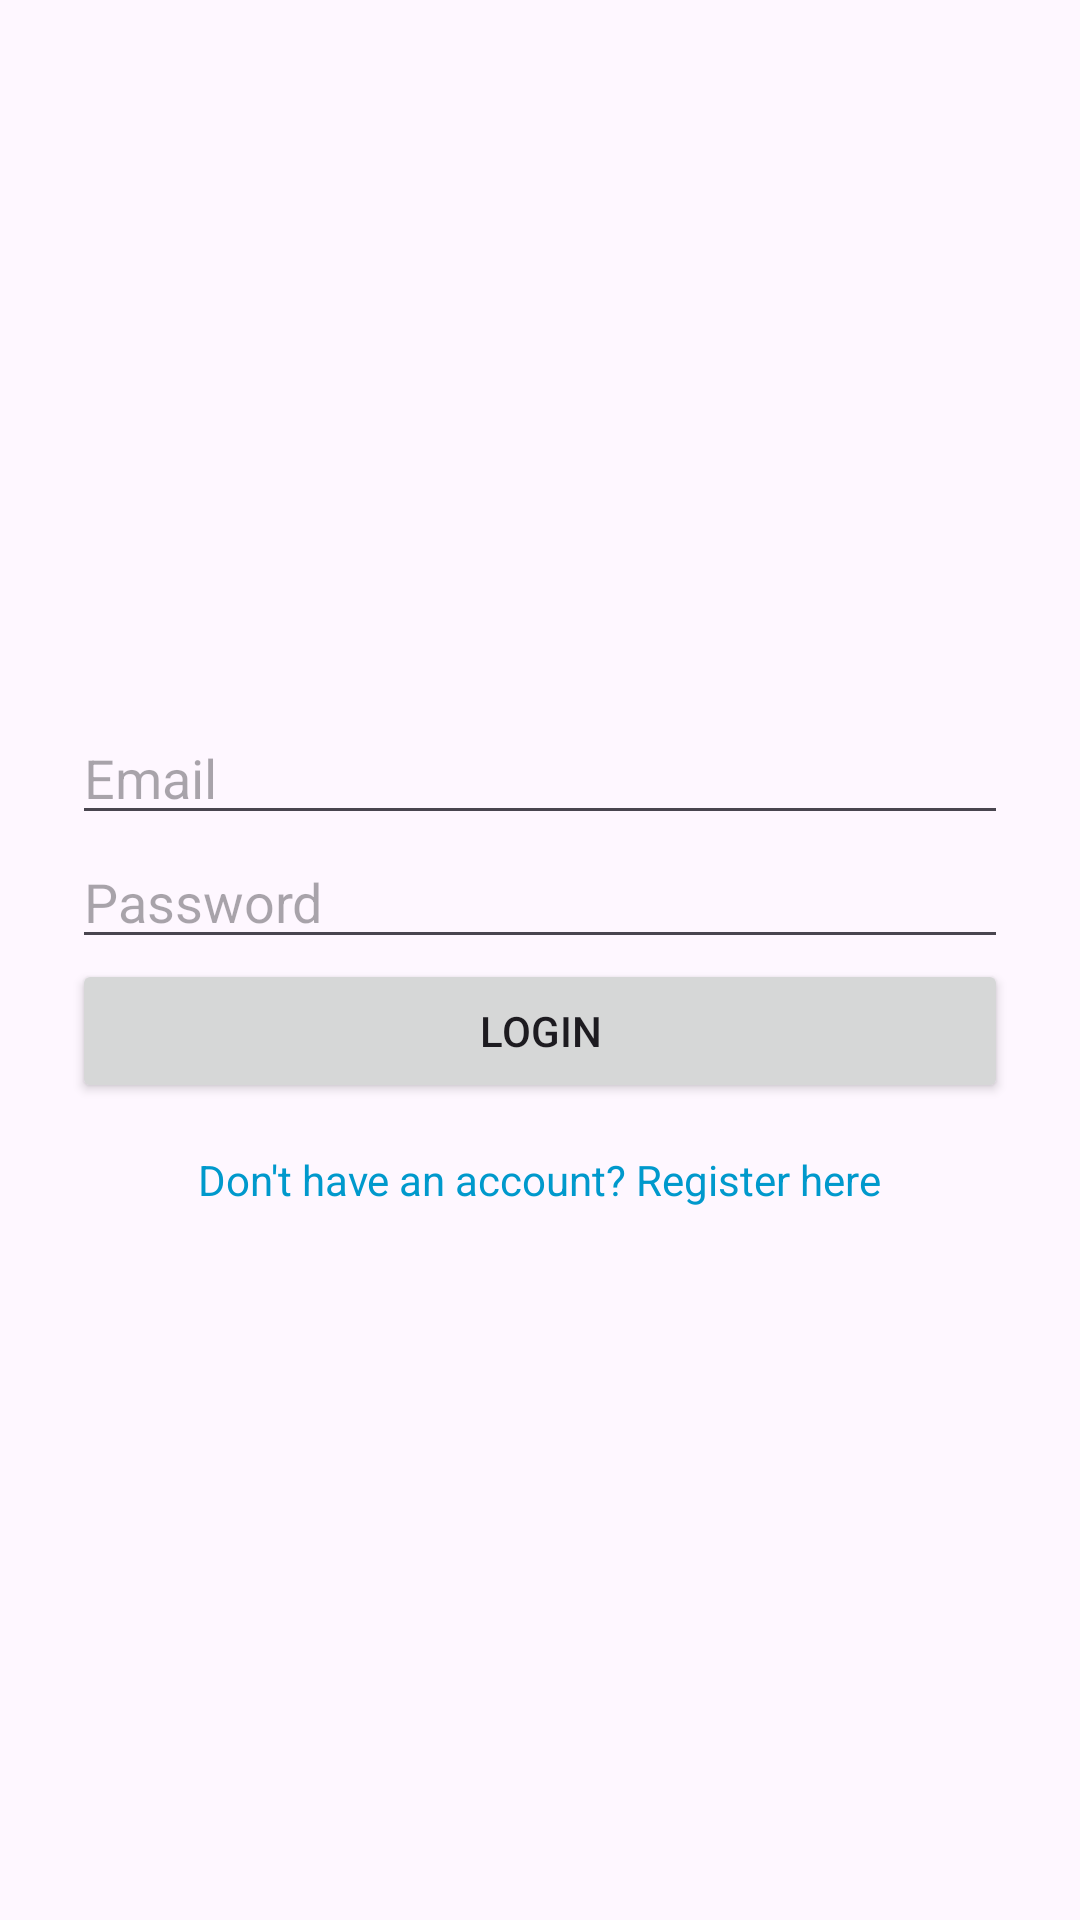

Write the Android layout XML for this screen, with the resource values it uses.
<!-- AndroidManifest.xml: application theme Theme.Gmailish -->
<!-- res/layout/activity_login.xml -->
<?xml version="1.0" encoding="utf-8"?>
<LinearLayout
    xmlns:android="http://schemas.android.com/apk/res/android"
    android:orientation="vertical"
    android:gravity="center"
    android:padding="24dp"
    android:layout_width="match_parent"
    android:layout_height="match_parent">

    <EditText
        android:id="@+id/editEmail"
        android:layout_width="match_parent"
        android:layout_height="wrap_content"
        android:hint="Email" />

    <EditText
        android:id="@+id/editPassword"
        android:layout_width="match_parent"
        android:layout_height="wrap_content"
        android:hint="Password"
        android:inputType="textPassword" />

    <Button
        android:id="@+id/btnLogin"
        android:layout_width="match_parent"
        android:layout_height="wrap_content"
        android:text="Login" />

    <TextView
        android:id="@+id/textRegisterLink"
        android:layout_width="wrap_content"
        android:layout_height="wrap_content"
        android:text="Don't have an account? Register here"
        android:textColor="@android:color/holo_blue_dark"
        android:paddingTop="16dp" />
</LinearLayout>
<!-- resources referenced by this layout -->
<resources>
  <style name="Theme.Gmailish" parent="Base.Theme.Gmailish" />
  <style name="Base.Theme.Gmailish" parent="Theme.Material3.DayNight.NoActionBar">
          
          
          <item name="android:statusBarColor">#FFFFFF</item>
      </style>
</resources>
